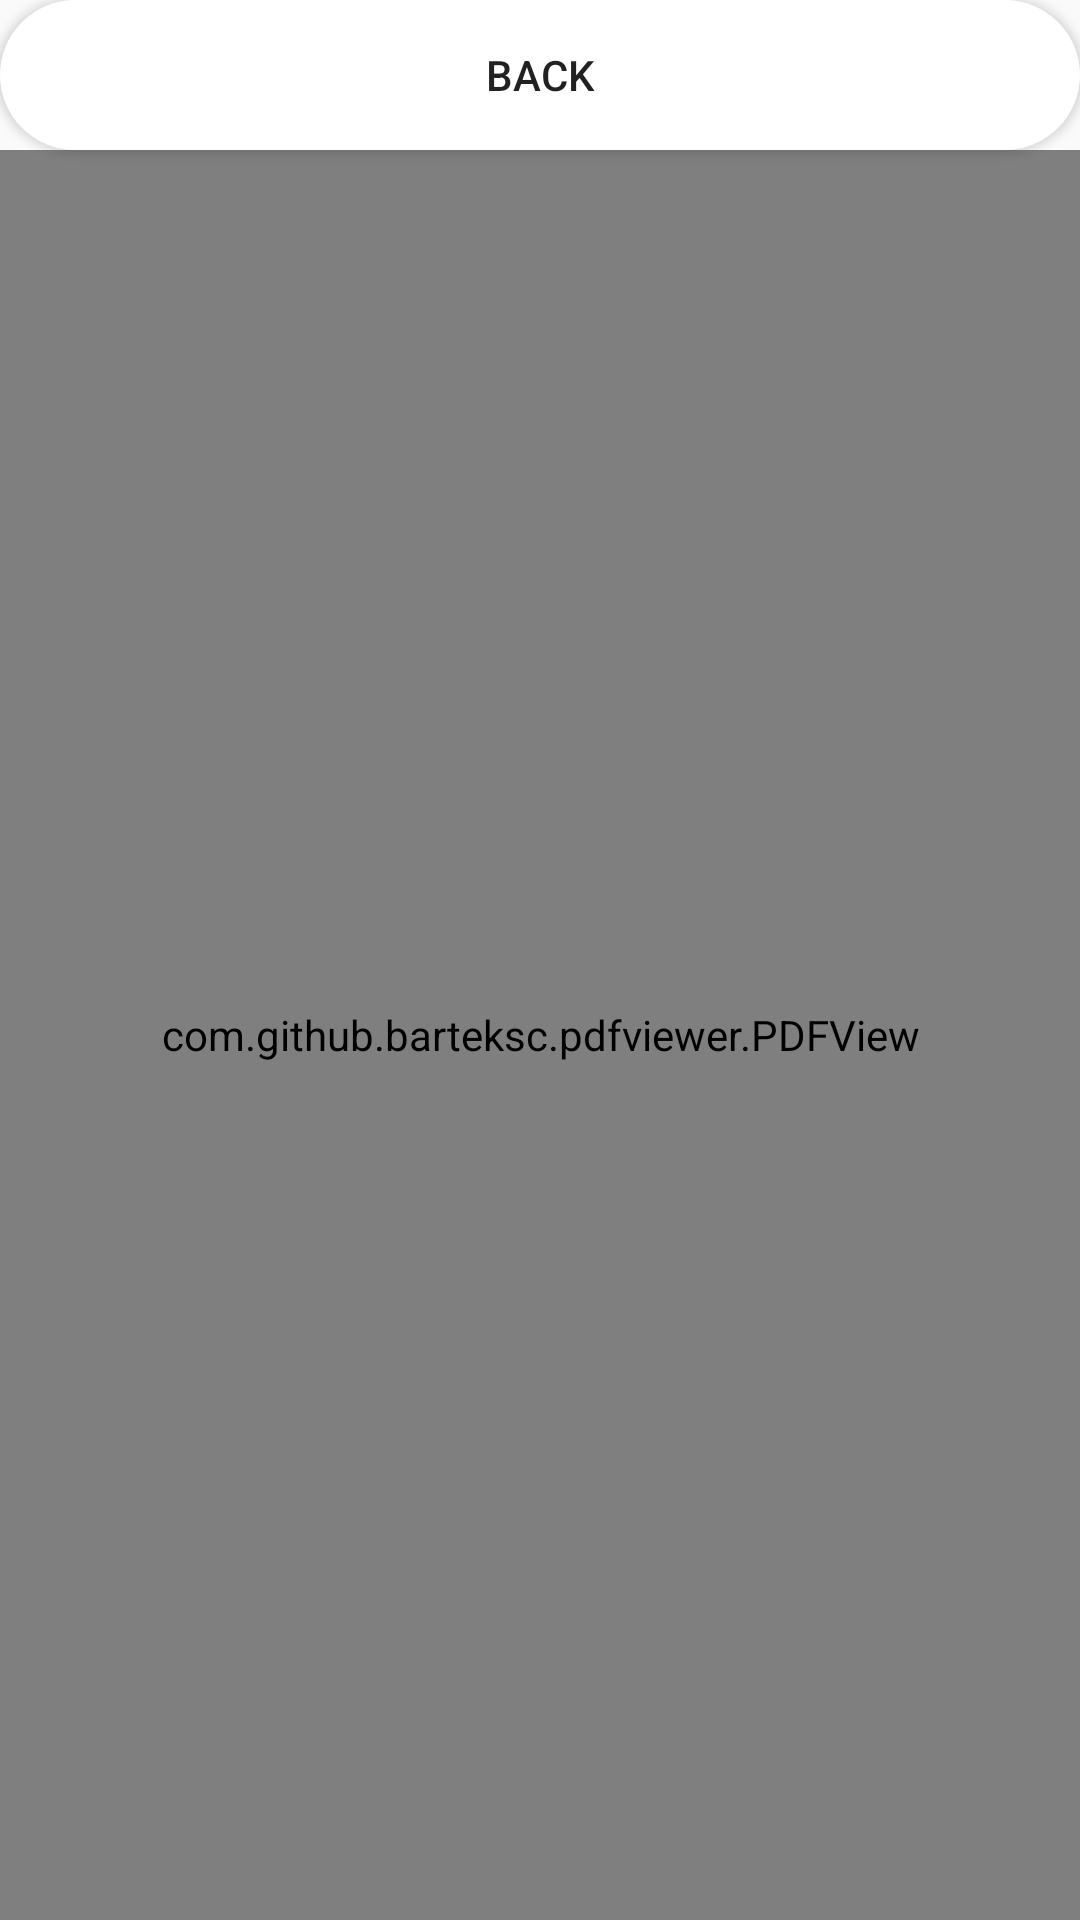

The Android layout XML behind this screen, and the referenced resources:
<!-- AndroidManifest.xml: application theme AppTheme -->
<!-- res/layout/activity_ip5.xml -->
<?xml version="1.0" encoding="utf-8"?>
<LinearLayout xmlns:android="http://schemas.android.com/apk/res/android"
    xmlns:app="http://schemas.android.com/apk/res-auto"
    xmlns:tools="http://schemas.android.com/tools"
    android:layout_width="match_parent"
    android:layout_height="match_parent"
    tools:context=".ip5"
    android:orientation="vertical">
    <Button
        android:id="@+id/back1"
        android:layout_width="match_parent"
        android:layout_height="50dp"
        android:background="@drawable/batn_stl"
        android:text="Back"/>

<com.github.barteksc.pdfviewer.PDFView
    android:layout_width="match_parent"
    android:layout_height="match_parent"
    android:id="@+id/pdf_f">


</com.github.barteksc.pdfviewer.PDFView>
</LinearLayout>
<!-- resources referenced by this layout -->
<resources>
  <!-- drawable batn_stl (drawable) -->
  <?xml version="1.0" encoding="utf-8"?>
  <shape xmlns:android="http://schemas.android.com/apk/res/android">
       <solid android:color="#ffffff" />
           <corners android:radius="30dp"/>
  
  </shape>
  <style name="AppTheme" parent="Theme.AppCompat.Light.DarkActionBar">
          <item name="colorPrimary">@color/colorPrimary</item>
          <item name="colorPrimaryDark">@color/colorPrimaryDark</item>
          <item name="colorAccent">@color/colorAccent</item>
      </style>
  <color name="colorPrimary">#278be3</color>
  <color name="colorPrimaryDark">#0F5998</color>
  <color name="colorAccent">#4075a2</color>
</resources>
